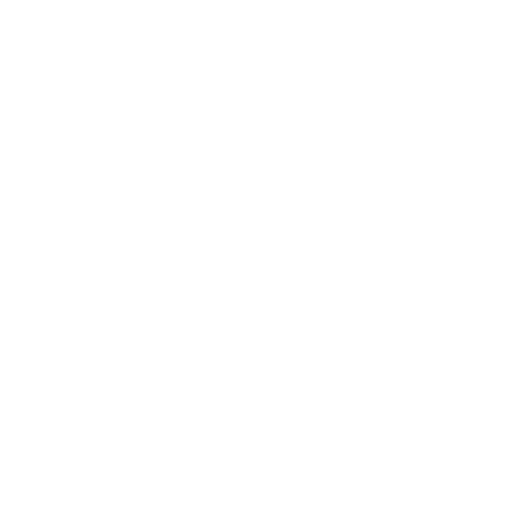
t = 0.00 s
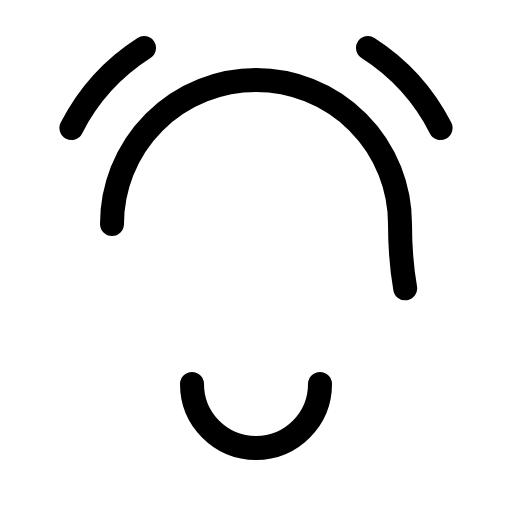
t = 0.38 s
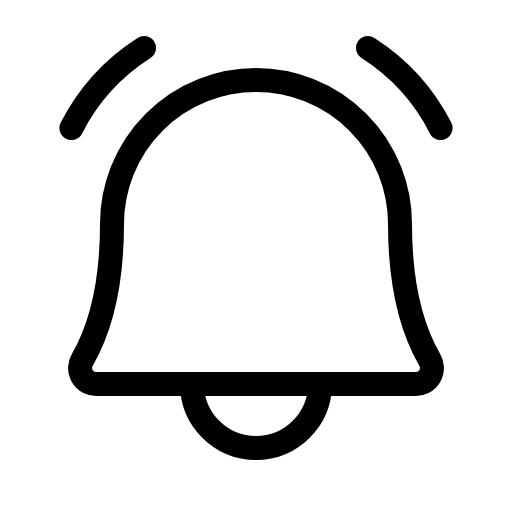
t = 1.13 s
t = 1.50 s: frame unchanged from t = 1.13 s, image omitted
t = 1.88 s: frame unchanged from t = 1.13 s, image omitted
t = 2.63 s: frame unchanged from t = 1.13 s, image omitted

The animated SVG that drew these frames (rendered in a browser with its animation timeline set to each time). Animation: 1 CSS @keyframes rule; one cycle of 3.00 s, repeats indefinitely.

<svg xmlns="http://www.w3.org/2000/svg" viewBox="0 0 256 256">
  <style>
    .draw-line {
      stroke-dasharray: 2000;
      stroke-dashoffset: 0;
    }
    svg:hover .draw-line {
      animation: phosphor-draw-in 3s ease-in-out infinite alternate;
    }
    @keyframes phosphor-draw-in {
      0%   { stroke-dashoffset: 2000; }
      50%  { stroke-dashoffset: 0; }
      100% { stroke-dashoffset: 0; }
    }
  </style><rect width="256" height="256" fill="none"/><path d="M96,192a32,32,0,0,0,64,0" fill="none" stroke="currentColor" stroke-linecap="round" stroke-linejoin="round" stroke-width="12" class="draw-line"/><path d="M184,24a102.71,102.71,0,0,1,36.29,40" fill="none" stroke="currentColor" stroke-linecap="round" stroke-linejoin="round" stroke-width="12" class="draw-line"/><path d="M35.71,64A102.71,102.71,0,0,1,72,24" fill="none" stroke="currentColor" stroke-linecap="round" stroke-linejoin="round" stroke-width="12" class="draw-line"/><path d="M56,112a72,72,0,0,1,144,0c0,35.82,8.3,56.6,14.9,68A8,8,0,0,1,208,192H48a8,8,0,0,1-6.88-12C47.71,168.6,56,147.81,56,112Z" fill="none" stroke="currentColor" stroke-linecap="round" stroke-linejoin="round" stroke-width="12" class="draw-line"/></svg>
